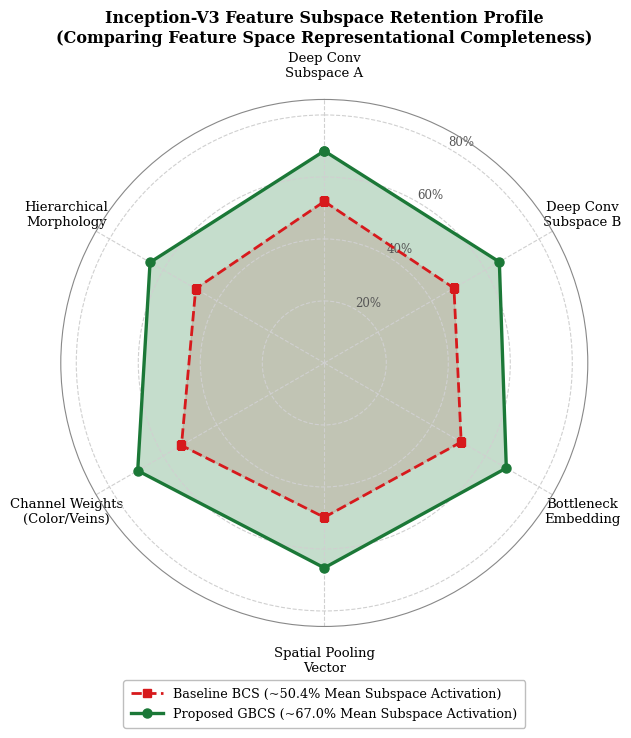

Python code for this plot:
import os
import numpy as np
import matplotlib.pyplot as plt
import matplotlib as mpl

# Configure publication typography
mpl.rcParams['font.family'] = 'serif'
mpl.rcParams['font.size'] = 10
mpl.rcParams['figure.dpi'] = 300

output_dir = os.path.join('Research Paper', 'Figures')
os.makedirs(output_dir, exist_ok=True)

# 6 Subspace categories
categories = [
    'Deep Conv\nSubspace A',
    'Deep Conv\nSubspace B',
    'Bottleneck\nEmbedding',
    'Spatial Pooling\nVector',
    'Channel Weights\n(Color/Veins)',
    'Hierarchical\nMorphology'
]
N = len(categories)

# Exact retention percentages
bcs_values = [52.1, 48.3, 51.0, 49.8, 53.2, 47.9]
gbcs_values = [68.4, 65.2, 67.8, 66.1, 69.5, 64.9]

# Complete the loop for radar polygon
bcs_plot = bcs_values + bcs_values[:1]
gbcs_plot = gbcs_values + gbcs_values[:1]

# Calculate angles
angles = [n / float(N) * 2 * np.pi for n in range(N)]
angles += angles[:1]

# Initialize plot with balanced square geometry
fig, ax = plt.subplots(figsize=(6.8, 7.2), subplot_kw=dict(polar=True))

# Rotate so the first axis is at the top
ax.set_theta_offset(np.pi / 2)
ax.set_theta_direction(-1)

# Set category labels with clean radial padding
ax.set_xticks(angles[:-1])
ax.set_xticklabels(categories, size=9.5, fontweight='medium')
ax.tick_params(axis='x', pad=14)

# Configure radial grid lines and limits
ax.set_rlabel_position(30)
ax.set_yticks([20, 40, 60, 80])
ax.set_yticklabels(["20%", "40%", "60%", "80%"], color="#555555", size=8.5)
ax.set_ylim(0, 85)
ax.grid(color='#d0d0d0', linestyle='--', linewidth=0.8)
ax.spines['polar'].set_color('#888888')

# Plot Baseline BCS (Red dashed with square markers)
ax.plot(angles, bcs_plot, 's--', color='#d7191c', linewidth=2.0, markersize=6, 
        label='Baseline BCS (~50.4% Mean Subspace Activation)')
ax.fill(angles, bcs_plot, color='#d7191c', alpha=0.14)

# Plot Proposed GBCS (Forest Green solid with circle markers)
ax.plot(angles, gbcs_plot, 'o-', color='#1b7837', linewidth=2.4, markersize=6.5, 
        label='Proposed GBCS (~67.0% Mean Subspace Activation)')
ax.fill(angles, gbcs_plot, color='#1b7837', alpha=0.25)

# Centered Title with generous top padding
plt.title('Inception-V3 Feature Subspace Retention Profile\n(Comparing Feature Space Representational Completeness)', 
          fontweight='bold', fontsize=11.5, pad=26, y=1.04)

# Centered, perfectly balanced Legend placed directly below the radar chart
legend = ax.legend(loc='upper center', bbox_to_anchor=(0.5, -0.09), ncol=1, 
                   frameon=True, fancybox=True, edgecolor='#bbbbbb', fontsize=9.2, 
                   handlelength=2.5, borderpad=0.6)
legend.get_frame().set_alpha(0.95)

# Save with exact tight bounding box to prevent stretching
plt.savefig(os.path.join(output_dir, 'Fig5_Subspace_Radar_Profile.png'), dpi=300, bbox_inches='tight')
plt.savefig(os.path.join(output_dir, 'Fig5_Subspace_Radar_Profile.pdf'), bbox_inches='tight')
plt.close()

print("Fig 5 successfully redesigned and saved!")
